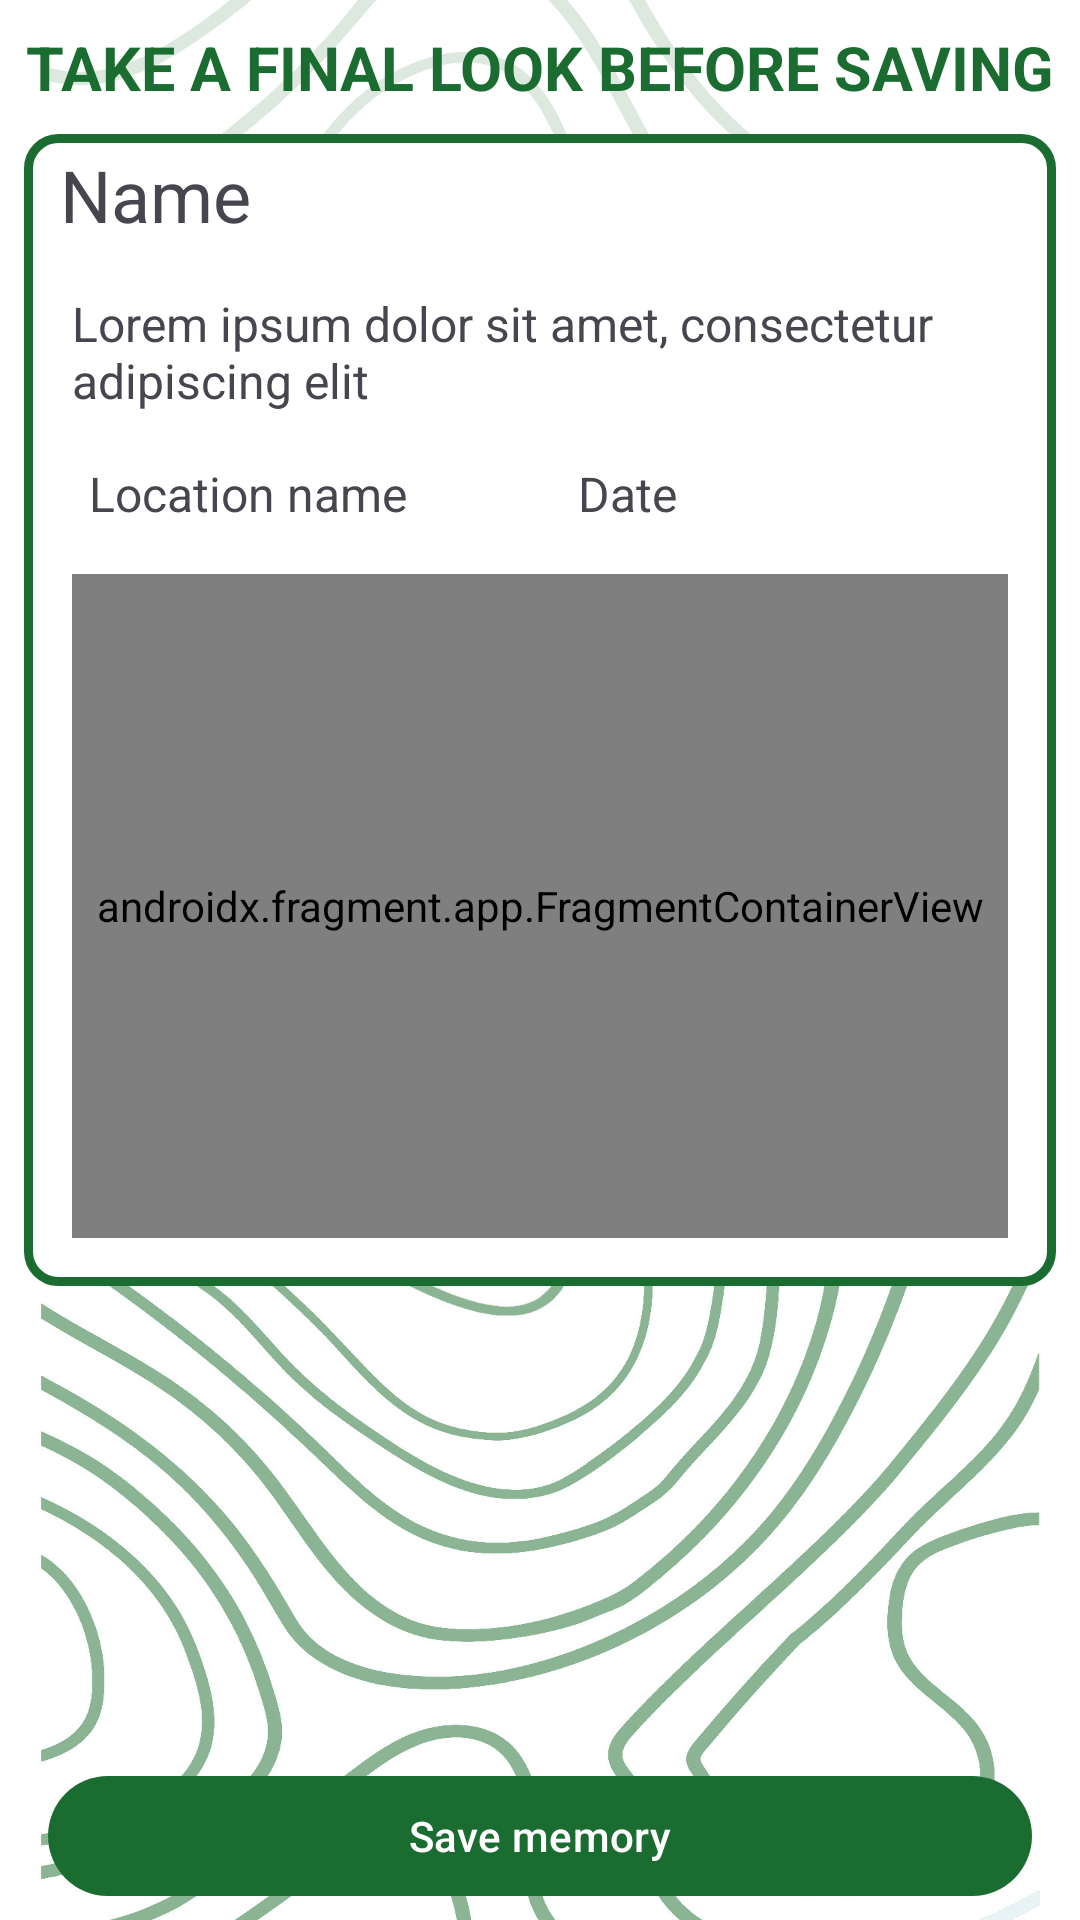

Reconstruct the res/layout file that produces this screen, plus the resources it refers to.
<!-- AndroidManifest.xml: application theme Base.Theme.LIBIHBJAVA -->
<!-- res/layout/fragment_memory_overview.xml -->
<?xml version="1.0" encoding="utf-8"?>
<androidx.constraintlayout.widget.ConstraintLayout xmlns:android="http://schemas.android.com/apk/res/android"
    xmlns:app="http://schemas.android.com/apk/res-auto"
    xmlns:tools="http://schemas.android.com/tools"
    android:id="@+id/fragment_memory_overview_constraint_layout"
    android:layout_width="match_parent"
    android:layout_height="match_parent"
    android:background="@drawable/sps_light_green_bg">

    <TextView
        android:id="@+id/textView"
        android:layout_width="match_parent"
        android:layout_height="0dp"
        android:autoSizeTextType="uniform"
        android:background="@drawable/overview_title_background"
        android:gravity="center"
        android:padding="8dp"
        android:text="@string/final_look"
        android:textAllCaps="true"
        android:textColor="@color/md_theme_light_primary"
        android:textStyle="bold"
        app:layout_constraintBottom_toTopOf="@id/form_overview_constraint_layout"
        app:layout_constraintEnd_toEndOf="parent"
        app:layout_constraintHeight_percent="0.07"
        app:layout_constraintStart_toStartOf="parent"
        app:layout_constraintTop_toTopOf="parent" />

    <androidx.constraintlayout.widget.ConstraintLayout
        android:id="@+id/form_overview_constraint_layout"
        android:layout_width="match_parent"
        android:layout_height="0dp"
        android:layout_marginHorizontal="8dp"
        android:background="@drawable/on_primary_rounded_corners_background"
        app:layout_constraintBottom_toTopOf="@+id/memory_overview_recycle_view"
        app:layout_constraintEnd_toEndOf="parent"
        app:layout_constraintHeight_percent="0.6"
        app:layout_constraintHorizontal_bias="0.0"
        app:layout_constraintStart_toStartOf="parent"
        app:layout_constraintTop_toBottomOf="@id/textView">

        <TextView
            android:id="@+id/name_text_view"
            android:layout_width="match_parent"
            android:layout_height="wrap_content"
            android:layout_margin="4dp"
            android:layout_marginTop="32dp"
            android:autoSizeTextType="uniform"
            android:paddingHorizontal="8dp"
            android:text="@string/name"
            android:textSize="24sp"
            app:layout_constraintEnd_toEndOf="parent"
            app:layout_constraintStart_toStartOf="parent"
            app:layout_constraintTop_toTopOf="parent" />

        <TextView
            android:id="@+id/description_text_view"
            android:layout_width="match_parent"
            android:layout_height="wrap_content"
            android:layout_marginTop="16dp"
            android:autoSizeTextType="uniform"
            android:paddingHorizontal="16dp"
            android:text="@string/lorem_ipsum_dolor_sit_amet_consectetur_adipiscing_elit"
            android:textSize="16sp"
            app:layout_constraintBottom_toTopOf="@id/location_name_text_view"
            app:layout_constraintEnd_toEndOf="parent"
            app:layout_constraintStart_toStartOf="parent"
            app:layout_constraintTop_toBottomOf="@+id/name_text_view" />

        <TextView
            android:id="@+id/location_name_text_view"
            android:layout_width="0dp"
            android:layout_height="wrap_content"
            android:layout_marginHorizontal="4dp"
            android:layout_marginTop="16dp"
            android:autoSizeTextType="uniform"
            android:text="@string/location_name"
            android:textSize="16sp"
            app:layout_constraintEnd_toStartOf="@id/date_text_view"
            app:layout_constraintStart_toStartOf="parent"
            app:layout_constraintTop_toBottomOf="@+id/description_text_view"
            app:layout_constraintWidth_percent="0.4" />

        <TextView
            android:id="@+id/date_text_view"
            android:layout_width="0dp"
            android:layout_height="wrap_content"
            android:layout_marginHorizontal="4dp"
            android:layout_marginTop="16dp"
            android:autoSizeTextType="uniform"
            android:text="@string/date"
            android:textSize="16sp"
            app:layout_constraintEnd_toEndOf="parent"
            app:layout_constraintStart_toEndOf="@id/location_name_text_view"
            app:layout_constraintTop_toBottomOf="@+id/description_text_view"
            app:layout_constraintWidth_percent="0.4" />

        <androidx.fragment.app.FragmentContainerView
            android:id="@+id/map_details"
            android:name="com.google.android.gms.maps.SupportMapFragment"
            android:layout_width="match_parent"
            android:layout_height="0dp"
            android:layout_margin="16dp"
            app:layout_constraintBottom_toBottomOf="parent"
            app:layout_constraintEnd_toEndOf="parent"
            app:layout_constraintStart_toStartOf="parent"
            app:layout_constraintTop_toBottomOf="@id/date_text_view" />

    </androidx.constraintlayout.widget.ConstraintLayout>

    <androidx.recyclerview.widget.RecyclerView
        android:id="@+id/memory_overview_recycle_view"
        android:layout_width="match_parent"
        android:layout_height="0dp"
        android:orientation="horizontal"
        app:layoutManager="androidx.recyclerview.widget.LinearLayoutManager"
        app:layout_constraintBottom_toTopOf="@+id/save_memory_material_button"
        app:layout_constraintEnd_toEndOf="parent"
        app:layout_constraintStart_toStartOf="parent"
        app:layout_constraintTop_toBottomOf="@id/form_overview_constraint_layout"
        tools:listitem="@layout/item_overview_photo" />

    <com.google.android.material.button.MaterialButton
        android:id="@+id/save_memory_material_button"
        android:layout_width="match_parent"
        android:layout_height="wrap_content"
        android:layout_marginHorizontal="16dp"
        android:layout_marginBottom="4dp"
        android:text="@string/save_memory"
        app:layout_constraintBottom_toBottomOf="parent"
        app:layout_constraintEnd_toEndOf="parent"
        app:layout_constraintStart_toStartOf="parent" />

</androidx.constraintlayout.widget.ConstraintLayout>
<!-- res/layout/item_overview_photo.xml (included above) -->
<?xml version="1.0" encoding="utf-8"?>
<com.google.android.material.card.MaterialCardView xmlns:android="http://schemas.android.com/apk/res/android"
    xmlns:app="http://schemas.android.com/apk/res-auto"
    android:layout_width="150dp"
    android:layout_height="150dp"
    app:cardCornerRadius="20dp"
    app:cardElevation="8dp"
    app:cardUseCompatPadding="true">

    <androidx.constraintlayout.widget.ConstraintLayout
        android:id="@+id/card_view"
        android:layout_width="match_parent"
        android:layout_height="match_parent"
        app:layout_constraintEnd_toEndOf="parent"
        app:layout_constraintStart_toStartOf="parent"
        app:layout_constraintTop_toTopOf="parent">

        <ImageView
            android:id="@+id/photo_image_overview"
            android:layout_width="match_parent"
            android:layout_height="match_parent"
            android:adjustViewBounds="true"
            android:contentDescription="@string/a_memory_image"
            android:scaleType="centerCrop"
            android:src="@drawable/lespezi"
            app:layout_constraintBottom_toBottomOf="parent"
            app:layout_constraintEnd_toEndOf="parent"
            app:layout_constraintStart_toStartOf="parent"
            app:layout_constraintTop_toTopOf="parent" />

        <ImageButton
            android:id="@+id/delete_image_button"
            android:layout_width="wrap_content"
            android:layout_height="wrap_content"
            android:layout_marginTop="8dp"
            android:layout_marginEnd="8dp"
            android:background="@null"
            android:contentDescription="@string/remove_image_from_list_button"
            android:src="@drawable/ic_cancel"
            app:layout_constraintEnd_toEndOf="@id/photo_image_overview"
            app:layout_constraintTop_toTopOf="@id/photo_image_overview" />
    </androidx.constraintlayout.widget.ConstraintLayout>

</com.google.android.material.card.MaterialCardView>
<!-- resources referenced by this layout -->
<resources>
  <color name="md_theme_light_primary">#FF1B6C31</color>
  <!-- drawable ic_cancel (drawable) -->
  <vector android:height="24dp" android:tint="@color/LightGreen"
      android:viewportHeight="24" android:viewportWidth="24"
      android:width="24dp" xmlns:android="http://schemas.android.com/apk/res/android">
      <path android:fillColor="@android:color/white" android:pathData="M12,2C6.47,2 2,6.47 2,12s4.47,10 10,10 10,-4.47 10,-10S17.53,2 12,2zM17,15.59L15.59,17 12,13.41 8.41,17 7,15.59 10.59,12 7,8.41 8.41,7 12,10.59 15.59,7 17,8.41 13.41,12 17,15.59z"/>
  </vector>
  <!-- drawable on_primary_rounded_corners_background (drawable) -->
  <?xml version="1.0" encoding="utf-8"?>
  <shape xmlns:android="http://schemas.android.com/apk/res/android"
      android:shape="rectangle">
      <corners android:radius="10dp" />
      <stroke
          android:width="3dp"
          android:color="@color/md_theme_light_primary" />
      <solid android:color="@color/md_theme_light_onPrimary" />
  </shape>
  <!-- drawable overview_title_background (drawable) -->
  <?xml version="1.0" encoding="utf-8"?>
  <shape xmlns:android="http://schemas.android.com/apk/res/android">
      <solid android:color="@color/semiTransparentWhite" />
  
  </shape>
  <string name="a_memory_image">A memory image</string>
  <string name="date">Date</string>
  <string name="final_look">Take a final look before saving</string>
  <string name="location_name">Location name</string>
  <string name="lorem_ipsum_dolor_sit_amet_consectetur_adipiscing_elit">Lorem ipsum dolor sit amet, consectetur adipiscing elit</string>
  <string name="name">Name</string>
  <string name="remove_image_from_list_button">Remove image from list button</string>
  <string name="save_memory">Save memory</string>
  <color name="LightGreen">#FF648C63</color>
  <color name="md_theme_light_onPrimary">#FFFFFFFF</color>
  <color name="semiTransparentWhite">#B4FFFFFF</color>
  <color name="md_theme_light_primaryContainer">#FFA4F5AA</color>
  <color name="md_theme_light_onPrimaryContainer">#FF002108</color>
  <color name="md_theme_light_secondary">#FF516350</color>
  <color name="md_theme_light_onSecondary">#FFFFFFFF</color>
  <color name="md_theme_light_secondaryContainer">#FFD4E8D0</color>
  <color name="md_theme_light_onSecondaryContainer">#FF0F1F11</color>
  <color name="md_theme_light_tertiary">#FF725C00</color>
  <color name="md_theme_light_onTertiary">#FFFFFFFF</color>
  <color name="md_theme_light_tertiaryContainer">#FFFFE07E</color>
  <color name="md_theme_light_onTertiaryContainer">#FF231B00</color>
  <color name="md_theme_light_error">#FFBA1A1A</color>
  <color name="md_theme_light_errorContainer">#FFFFDAD6</color>
  <color name="md_theme_light_onError">#FFFFFFFF</color>
  <color name="md_theme_light_onErrorContainer">#FF410002</color>
  <color name="md_theme_light_background">#FFFCFDF7</color>
  <color name="md_theme_light_onBackground">#FF1A1C19</color>
  <color name="md_theme_light_surface">#FFFCFDF7</color>
  <color name="md_theme_light_onSurface">#FF1A1C19</color>
  <color name="md_theme_light_surfaceVariant">#FFDEE5D9</color>
  <color name="md_theme_light_onSurfaceVariant">#FF424940</color>
  <color name="md_theme_light_outline">#FF727970</color>
  <color name="md_theme_light_outlineVariant">#FFC1C9BE</color>
</resources>
